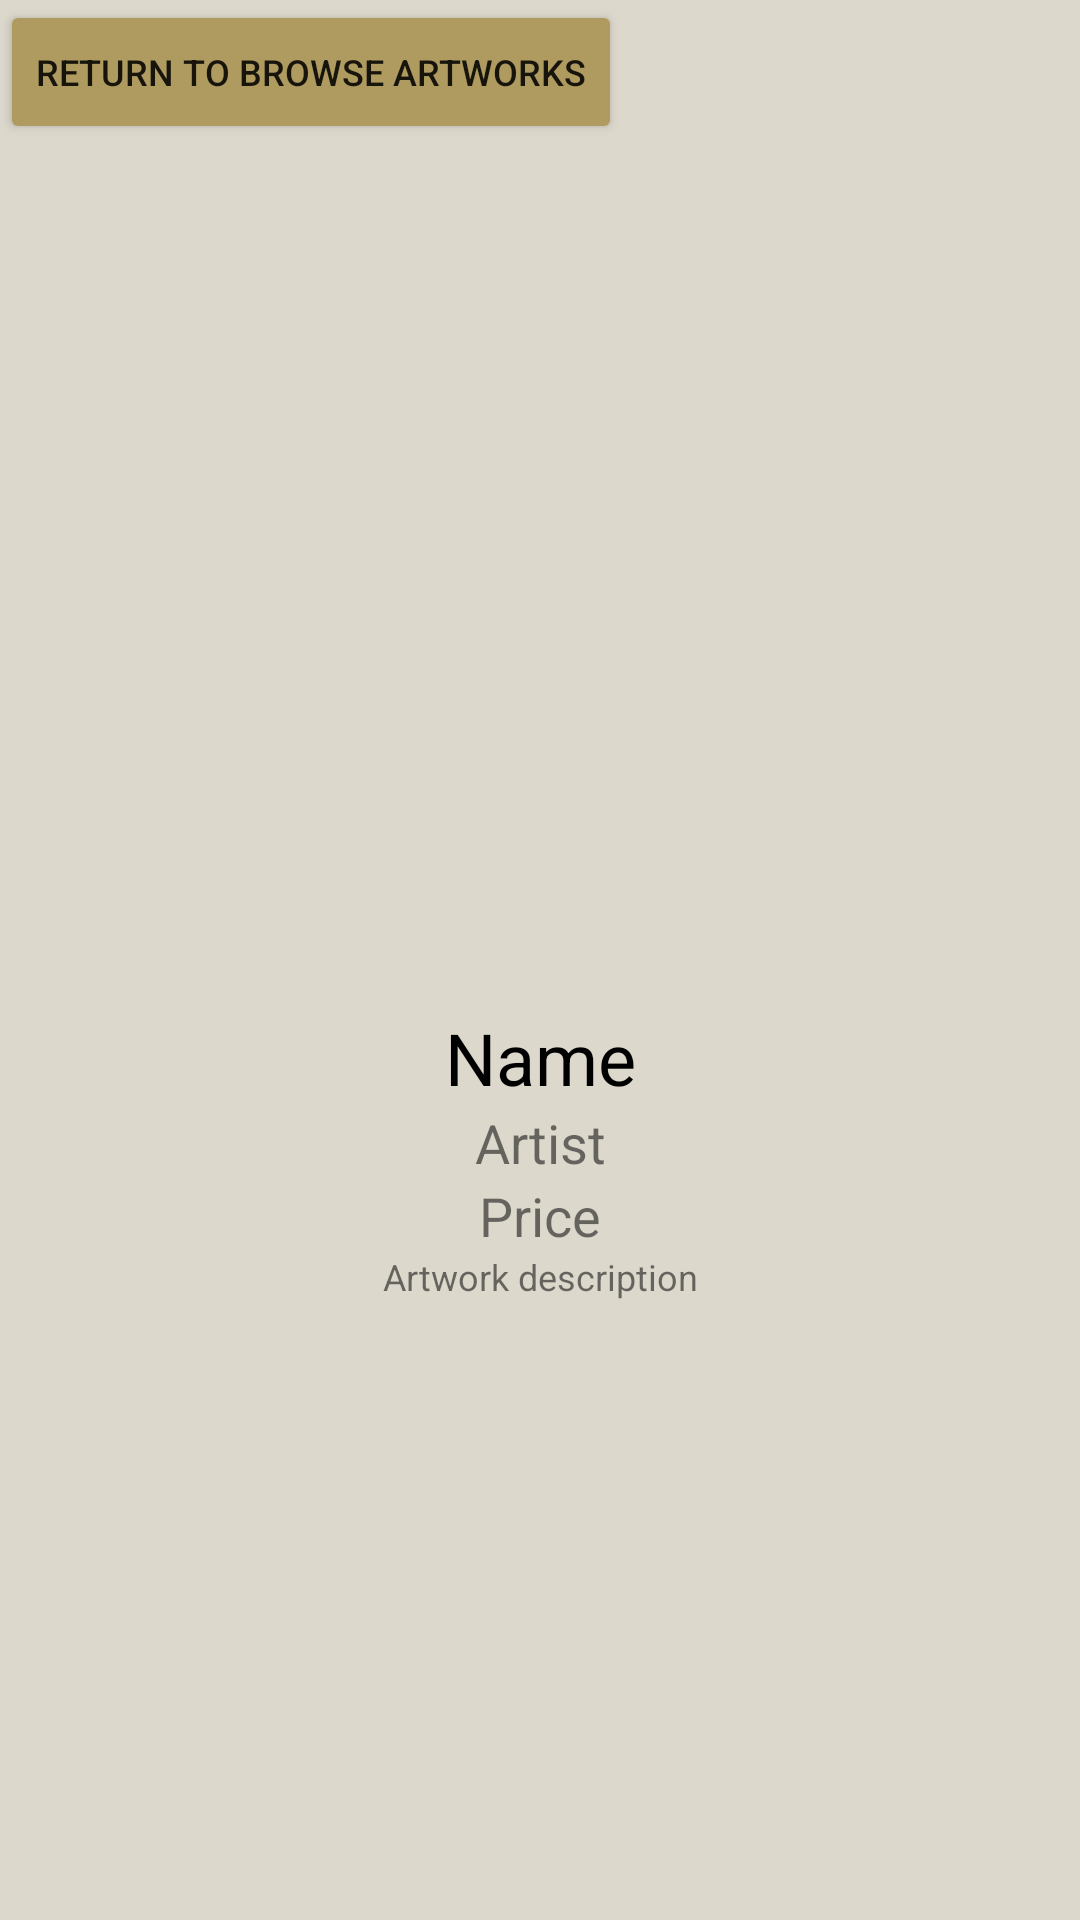

Reconstruct the res/layout file that produces this screen, plus the resources it refers to.
<!-- AndroidManifest.xml: application theme Theme.AndroidArtGallery -->
<!-- res/layout/activity_artwork.xml -->
<?xml version="1.0" encoding="utf-8"?>
<androidx.constraintlayout.widget.ConstraintLayout xmlns:android="http://schemas.android.com/apk/res/android"
    xmlns:app="http://schemas.android.com/apk/res-auto"
    android:layout_width="match_parent"
    android:layout_height="match_parent"
    android:background="#DDD8CC">

    <Button
        android:id="@+id/returnButton3"
        android:layout_width="wrap_content"
        android:layout_height="wrap_content"
        android:backgroundTint="#AF9B5F"
        android:onClick="browse"
        android:text="@string/returnButton3"
        android:textAlignment="viewStart"
        android:textSize="12sp"
        app:layout_constraintStart_toStartOf="parent"
        app:layout_constraintTop_toTopOf="parent" />

    <LinearLayout
        android:layout_width="match_parent"
        android:layout_height="wrap_content"
        android:orientation="vertical"
        app:layout_constraintBottom_toBottomOf="parent"
        app:layout_constraintEnd_toEndOf="parent"
        app:layout_constraintStart_toStartOf="parent"
        app:layout_constraintTop_toTopOf="parent">

        <ImageView
            android:id="@+id/artwork_picture"
            android:minHeight="150dp"
            android:minWidth="150dp"
            android:layout_width="match_parent"
            android:layout_height="match_parent" />

        <TextView
            android:id="@+id/artwork_name"
            android:layout_width="match_parent"
            android:layout_height="wrap_content"
            android:text="Name"
            android:textAlignment="center"
            android:textColor="@color/black"
            android:textSize="24sp" />

        <TextView
            android:id="@+id/artwork_artist"
            android:layout_width="match_parent"
            android:layout_height="wrap_content"
            android:text="Artist"
            android:textAlignment="center"
            android:textSize="18sp" />

        <TextView
            android:id="@+id/artwork_price"
            android:layout_width="match_parent"
            android:layout_height="wrap_content"
            android:gravity="center"
            android:text="Price"
            android:textAlignment="center"
            android:textSize="18sp" />

        <TextView
            android:id="@+id/artwork_description"
            android:layout_width="match_parent"
            android:layout_height="wrap_content"
            android:text="Artwork description"
            android:textAlignment="center"
            android:textSize="12sp" />

        <ImageButton
            android:id="@+id/favouriteButton"
            android:layout_width="match_parent"
            android:layout_height="wrap_content"
            android:backgroundTint="#DDD8CC"
            android:onClick="favorite" />

    </LinearLayout>

</androidx.constraintlayout.widget.ConstraintLayout>
<!-- resources referenced by this layout -->
<resources>
  <string name="returnButton3">Return to Browse Artworks</string>
  <style name="Theme.AndroidArtGallery" parent="Theme.MaterialComponents.DayNight.NoActionBar">
          
          <item name="colorPrimary">@color/purple_500</item>
          <item name="colorPrimaryVariant">@color/purple_700</item>
          <item name="colorOnPrimary">@color/white</item>
          
          <item name="colorSecondary">@color/teal_200</item>
          <item name="colorSecondaryVariant">@color/teal_700</item>
          <item name="colorOnSecondary">@color/black</item>
          
          <item name="android:statusBarColor" tools:targetApi="l">?attr/colorPrimaryVariant</item>
          
      </style>
  <!-- not gathered from this repository: default colours our renderer supplied (Android Studio template values) -->
  <color name="purple_500">#FF6200EE</color>
  <color name="purple_700">#FF3700B3</color>
  <color name="teal_200">#FF03DAC5</color>
  <color name="teal_700">#FF018786</color>
  <color name="black">#FF000000</color>
  <color name="white">#FFFFFFFF</color>
</resources>
